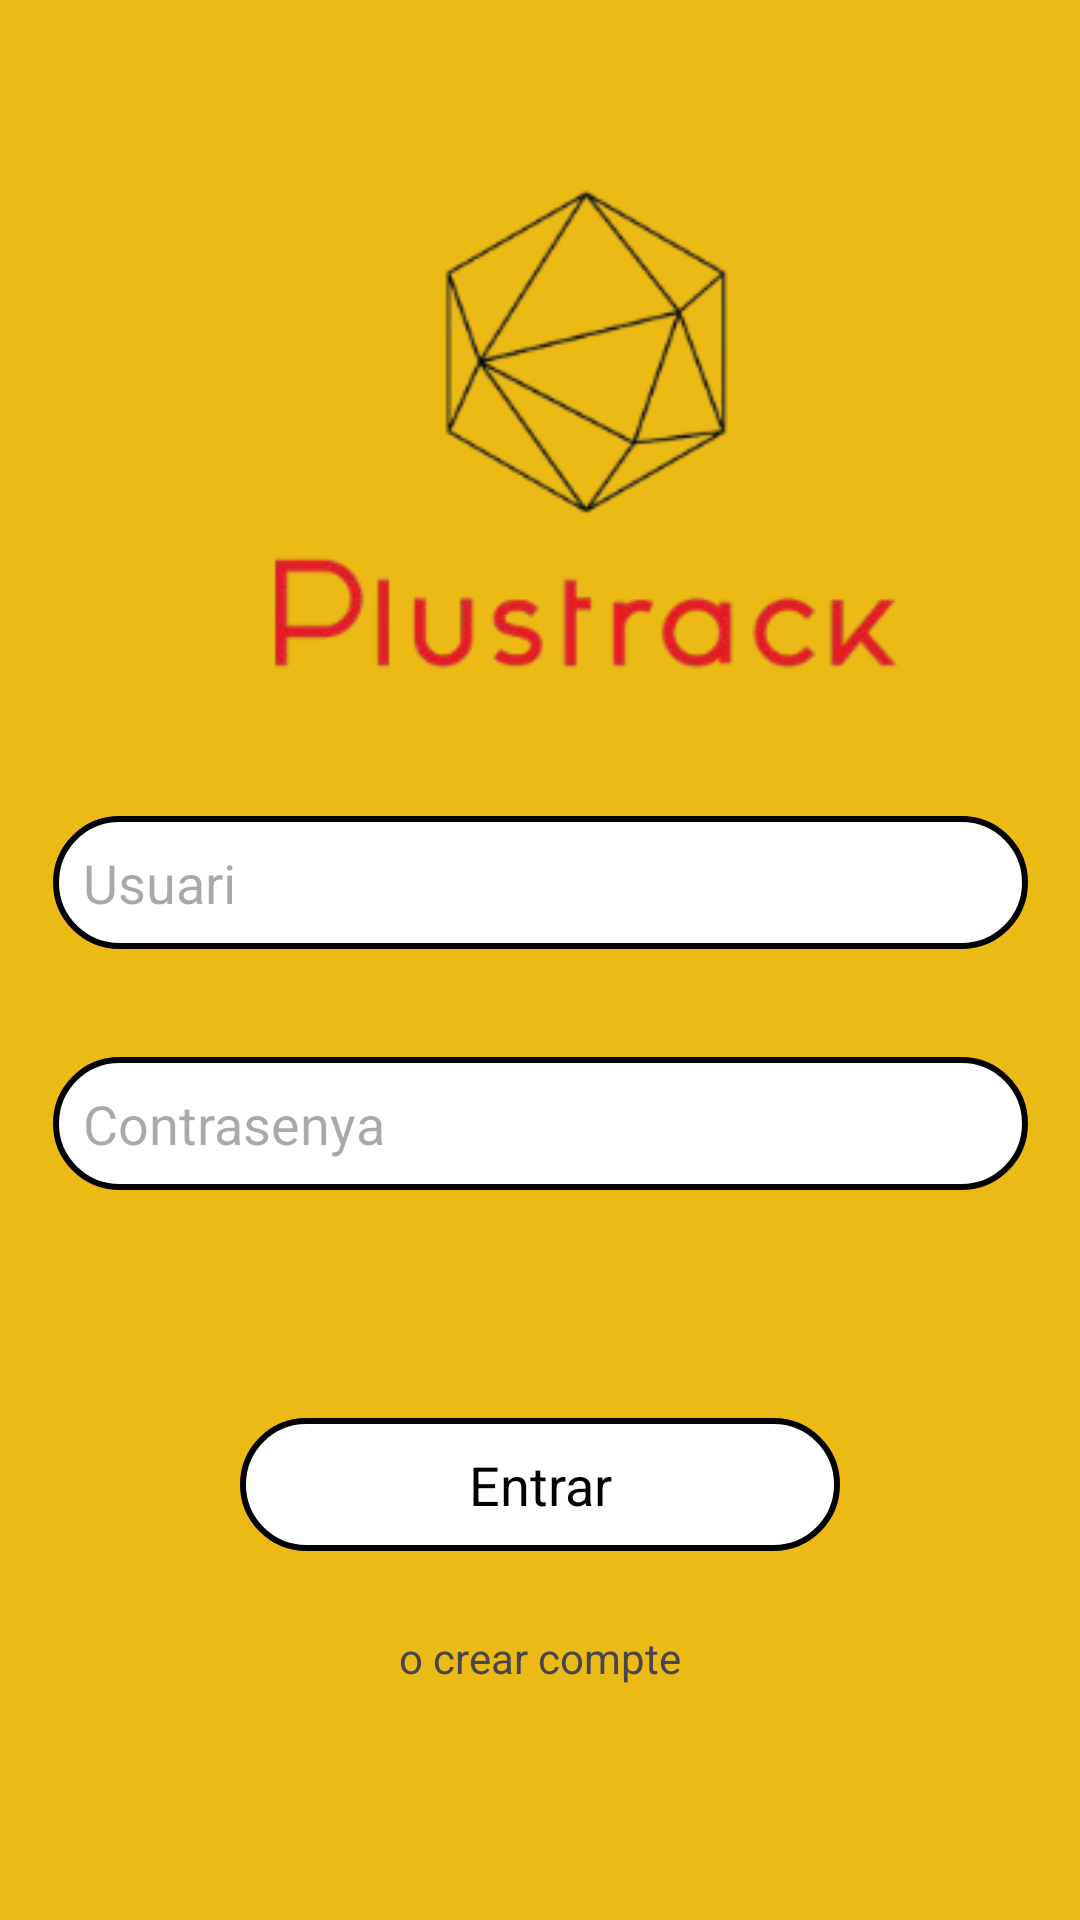

This screen was rendered from an Android layout file. Write that file and the resources it references.
<!-- AndroidManifest.xml: application theme Theme.Plustrack_android -->
<!-- res/layout/activity_main.xml -->
<?xml version="1.0" encoding="utf-8"?>
<androidx.constraintlayout.widget.ConstraintLayout xmlns:android="http://schemas.android.com/apk/res/android"
    xmlns:app="http://schemas.android.com/apk/res-auto"
    xmlns:tools="http://schemas.android.com/tools"
    android:id="@+id/main"
    android:layout_width="match_parent"
    android:layout_height="match_parent"
    android:background="#ECBA15"
    tools:context=".MainActivity">

    <ImageView
        android:id="@+id/logo_plustrack"
        android:layout_width="wrap_content"
        android:layout_height="wrap_content"
        android:src="@drawable/logo_plustrack"
        app:layout_constraintStart_toStartOf="parent"
        app:layout_constraintTop_toTopOf="parent"
        android:layout_marginHorizontal="16dp"
        android:layout_marginVertical="56dp"/>

    <EditText
        android:id="@+id/loginUsuari"
        android:layout_width="325dp"
        android:layout_height="wrap_content"
        android:background="@drawable/edittext_rounded_total"
        android:hint="Usuari"
        android:padding="10dp"
        android:textColor="#000000"
        android:textSize="18sp"
        app:layout_constraintTop_toBottomOf="@+id/logo_plustrack"
        app:layout_constraintStart_toStartOf="parent"
        app:layout_constraintEnd_toEndOf="parent"
        android:layout_marginVertical="36dp"/>

    <EditText
        android:id="@+id/loginContrasenya"
        android:layout_width="325dp"
        android:layout_height="wrap_content"
        android:background="@drawable/edittext_rounded_total"
        android:hint="Contrasenya"
        android:padding="10dp"
        android:textColor="#000000"
        android:textSize="18sp"
        app:layout_constraintTop_toBottomOf="@+id/loginUsuari"
        app:layout_constraintStart_toStartOf="parent"
        app:layout_constraintEnd_toEndOf="parent"
        android:layout_marginVertical="36dp"/>

    <TextView
        android:id="@+id/btnEntrar"
        android:layout_width="200dp"
        android:layout_height="wrap_content"
        android:background="@drawable/edittext_rounded_total"
        android:text="Entrar"
        android:textColor="#000000"
        android:textSize="18sp"
        android:padding="10dp"
        android:gravity="center"
        android:clickable="true"
        android:focusable="true"
        app:layout_constraintTop_toBottomOf="@+id/loginContrasenya"
        app:layout_constraintStart_toStartOf="parent"
        app:layout_constraintEnd_toEndOf="parent"
        android:layout_marginVertical="76dp"/>

    <TextView
        android:id="@+id/txtCrearCompte"
        android:layout_width="wrap_content"
        android:layout_height="wrap_content"
        android:text="o crear compte"
        android:clickable="true"
        android:focusable="true"
        app:layout_constraintTop_toBottomOf="@+id/btnEntrar"
        app:layout_constraintStart_toStartOf="parent"
        app:layout_constraintEnd_toEndOf="parent"
        android:layout_marginVertical="26dp"/>

</androidx.constraintlayout.widget.ConstraintLayout>
<!-- resources referenced by this layout -->
<resources>
  <!-- drawable edittext_rounded_total (drawable) -->
  <?xml version="1.0" encoding="utf-8"?>
  <shape xmlns:android="http://schemas.android.com/apk/res/android"
      android:shape="rectangle">
  
      <corners android:radius="45dp"/>
      <solid android:color="#FFFFFF"/>
      <stroke android:width="2dp" android:color="#000000"/>
      <padding android:left="10dp" android:right="10dp"/>
  
  </shape>
  <!-- drawable logo_plustrack: png bitmap (drawable, 23878 bytes) -->
  <style name="Theme.Plustrack_android" parent="Base.Theme.Plustrack_android" />
  <style name="Base.Theme.Plustrack_android" parent="Theme.Material3.DayNight.NoActionBar">
          
          
      </style>
</resources>
